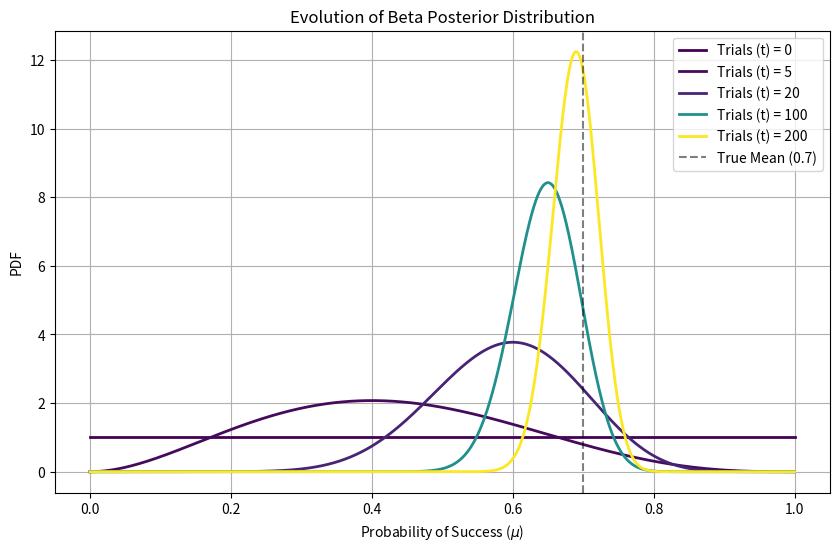

Here is the Python script that generated this plot:
import numpy as np
import matplotlib.pyplot as plt
from scipy.stats import beta

mu=0.7
T=200
X=np.random.binomial(1,mu,size=T)
curr_a=1
curr_b=1
cp=[0,5,20,100,200]
x_axis=np.linspace(0,1,1000)
cmap=plt.cm.viridis
plt.figure(figsize=(10,6))
for t in range(T+1):
    if t in cp:
        y=beta.pdf(x_axis,curr_a,curr_b)
        plt.plot(x_axis,y,label=f'Trials (t) = {t}',color=cmap(t/(T+1)),linewidth=2)
    if t<T:
        if X[t]==1:
            curr_a=curr_a+1
        else:
            curr_b=curr_b+1
plt.xlabel(r'Probability of Success ($\mu$)')
plt.title('Evolution of Beta Posterior Distribution')
plt.ylabel('PDF')
plt.axvline(x=mu,color='black',linestyle='--',alpha=0.5,label='True Mean (0.7)')
plt.legend()
plt.grid(True)
plt.show()
